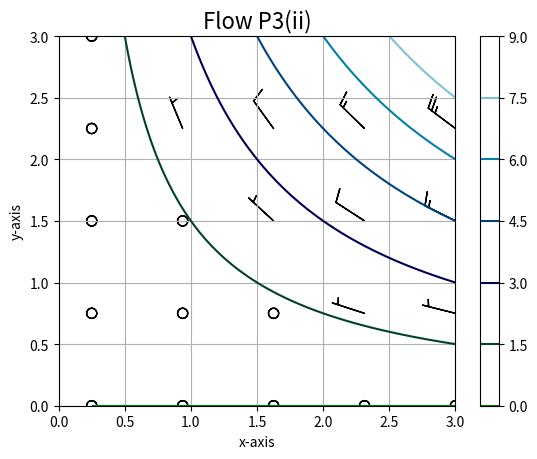

Recreate this plot in Python.
""" This is a script to animate the flow field found in problem 3 part ii) of pset9-part2.ipynb. """

import numpy as np
import matplotlib.pyplot as plt
import matplotlib as mpl
import matplotlib.animation as animation

from itertools import product

# Create the domain of the density field, denoted as rho.
X = np.linspace(0.25,3,num=50)
Y = np.linspace(0,3,num=50)
X, Y = np.meshgrid(X,Y)

# Create the domain of the flow field 'F'.
X_v = np.linspace(0.25,3,num=5)
Y_v = np.linspace(0,3,num=5)
X_v, Y_v = np.meshgrid(X_v,Y_v)
t = np.linspace(0,4,num=100)

# Define the functions.
rho = X*Y
rho_v = X_v*Y_v

# Create the figure and axes.
fig, ax = plt.subplots()
ax.set_title('Flow P3(ii)',size=16)
ax.set_xlabel('x-axis')
ax.set_ylabel('y-axis')
xlim = ax.set_xlim(0,3)
ylim = ax.set_ylim(0,3)
ax.grid()

# Plot the density, denoted as rho.
cmap = mpl.colormaps['ocean']
cs = ax.contour(X,Y,rho,levels=6,cmap=cmap)
cb = fig.colorbar(cs)

# Animate the flow field.
F = ax.barbs(X_v,Y_v,rho_v*X_v,-rho_v*Y_v)


def update(frame):
    F.set_UVC(rho_v*X_v/(1+frame),-rho_v*Y_v/(1+frame))
    return F,

ani = animation.FuncAnimation(fig, update, frames = t, interval = 50)
plt.show()